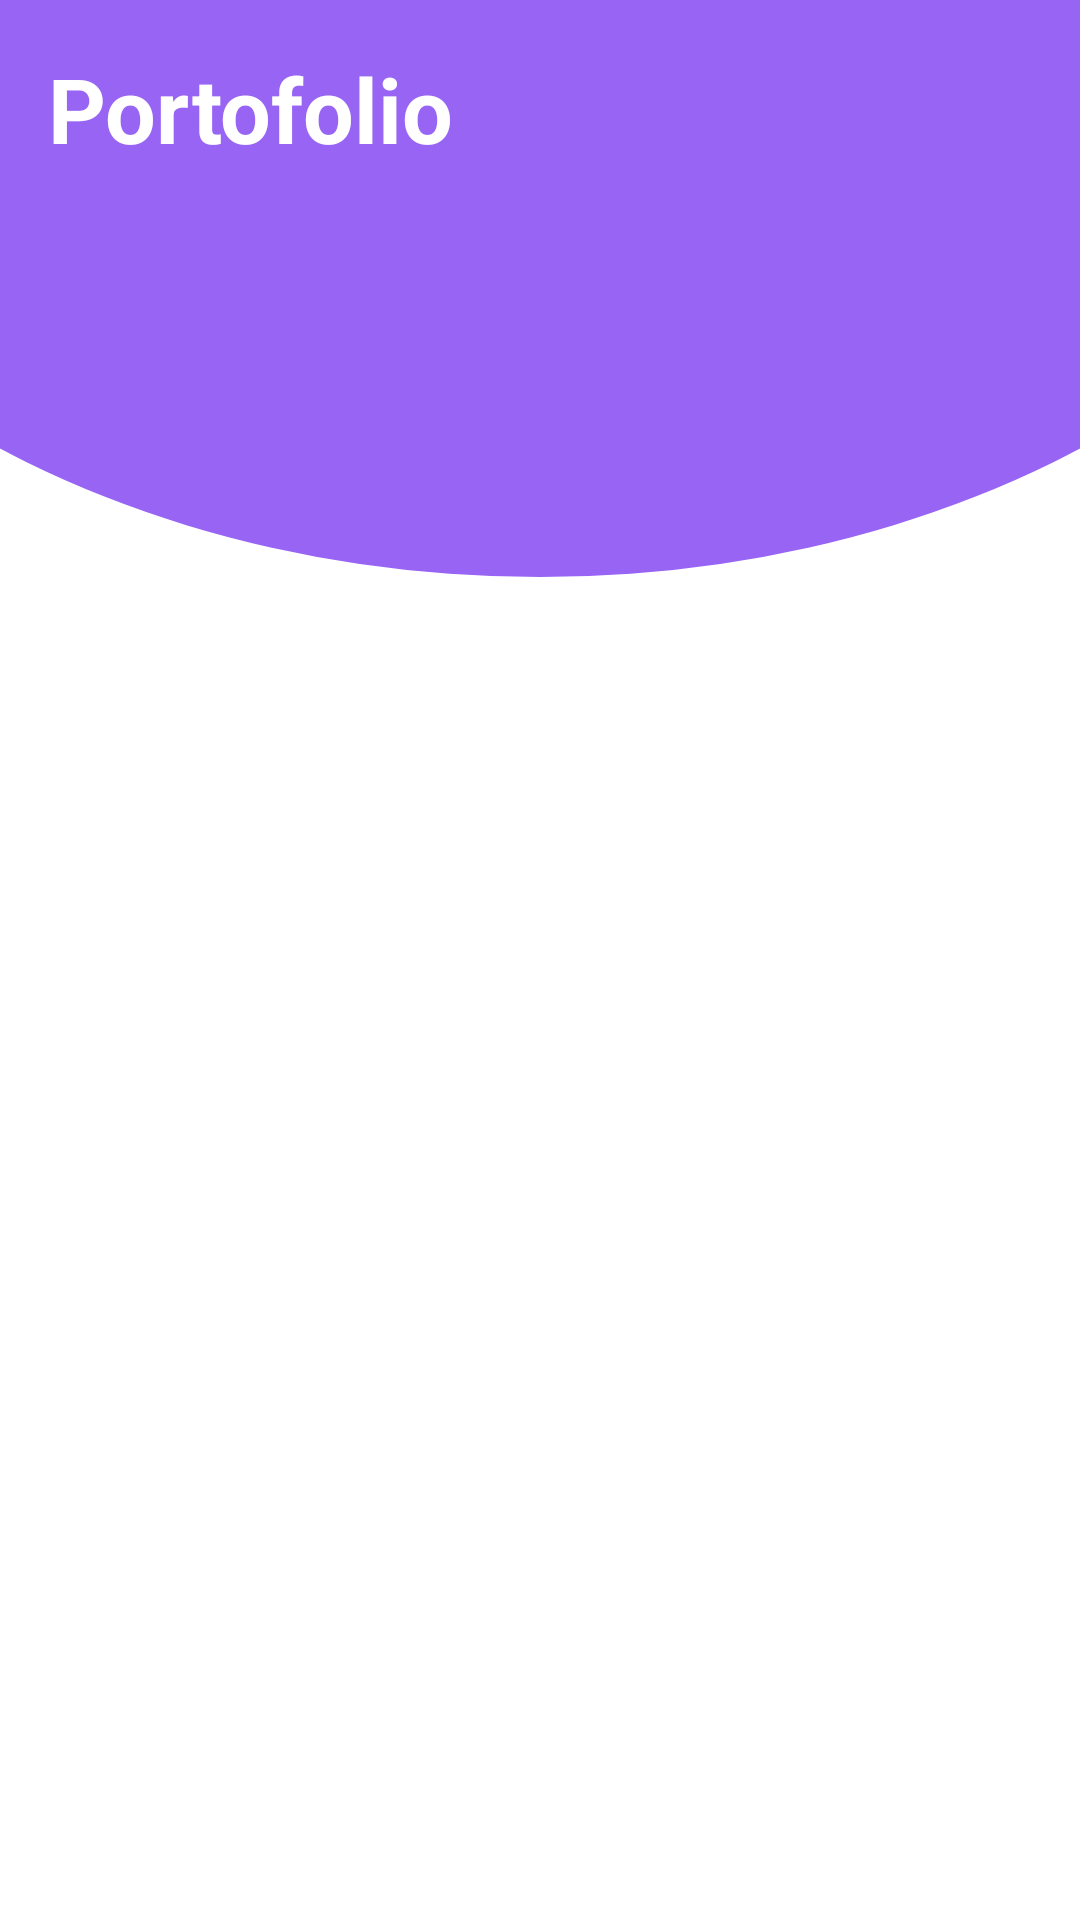

Here is an Android app screen rendered from its layout file. Give the layout XML and the strings, colors and styles it references.
<!-- AndroidManifest.xml: application theme Theme.ProjectFifit -->
<!-- res/layout/activity_portofolio.xml -->
<?xml version="1.0" encoding="utf-8"?>
<androidx.constraintlayout.widget.ConstraintLayout xmlns:android="http://schemas.android.com/apk/res/android"
    xmlns:app="http://schemas.android.com/apk/res-auto"
    xmlns:tools="http://schemas.android.com/tools"
    android:layout_width="match_parent"
    android:layout_height="match_parent"
    tools:context=".PortofolioActivity">

    <ImageView
        android:id="@+id/imageView"
        android:layout_width="616dp"
        android:layout_height="454dp"
        android:layout_marginBottom="448dp"
        android:adjustViewBounds="false"
        android:cropToPadding="false"
        android:scaleType="fitXY"
        app:layout_constraintBottom_toBottomOf="parent"
        app:layout_constraintEnd_toEndOf="parent"
        app:layout_constraintHorizontal_bias="0.502"
        app:layout_constraintStart_toStartOf="parent"
        app:srcCompat="@drawable/header" />

    <TextView
        android:id="@+id/textView"
        android:layout_width="wrap_content"
        android:layout_height="wrap_content"
        android:layout_marginStart="16dp"
        android:layout_marginTop="16dp"
        android:text="Portofolio"
        android:textColor="@color/white"
        android:textSize="30sp"
        android:textStyle="bold"
        app:layout_constraintStart_toStartOf="parent"
        app:layout_constraintTop_toTopOf="parent" />

    <androidx.recyclerview.widget.RecyclerView
        android:id="@+id/rvPortofolio"
        android:layout_width="match_parent"
        android:layout_height="wrap_content"
        android:layout_marginTop="20dp"
        app:layout_constraintTop_toBottomOf="@+id/textView2"
        app:layout_constraintStart_toStartOf="parent"/>

</androidx.constraintlayout.widget.ConstraintLayout>
<!-- resources referenced by this layout -->
<resources>
  <!-- drawable header (drawable) -->
  <?xml version="1.0" encoding="utf-8"?>
  <shape xmlns:android="http://schemas.android.com/apk/res/android"
      android:shape="oval">
  
      <solid android:color="#9764F3"/>
  
      <size
          android:width="200dp"
          android:height="200dp"/>
  
  </shape>
  <style name="Theme.ProjectFifit" parent="Theme.MaterialComponents.DayNight.NoActionBar">
          
          <item name="colorPrimary">@color/purple_500</item>
          <item name="colorPrimaryVariant">@color/purple_700</item>
          <item name="colorOnPrimary">@color/white</item>
          
          <item name="colorSecondary">@color/teal_200</item>
          <item name="colorSecondaryVariant">@color/teal_700</item>
          <item name="colorOnSecondary">@color/black</item>
          
          <item name="android:statusBarColor" tools:targetApi="21">?attr/colorPrimaryVariant</item>
          
      </style>
  <!-- not gathered from this repository: default colours our renderer supplied (Android Studio template values) -->
  <color name="purple_500">#FF6200EE</color>
  <color name="purple_700">#FF3700B3</color>
  <color name="teal_200">#FF03DAC5</color>
  <color name="teal_700">#FF018786</color>
  <color name="black">#FF000000</color>
  <color name="white">#FFFFFFFF</color>
</resources>
